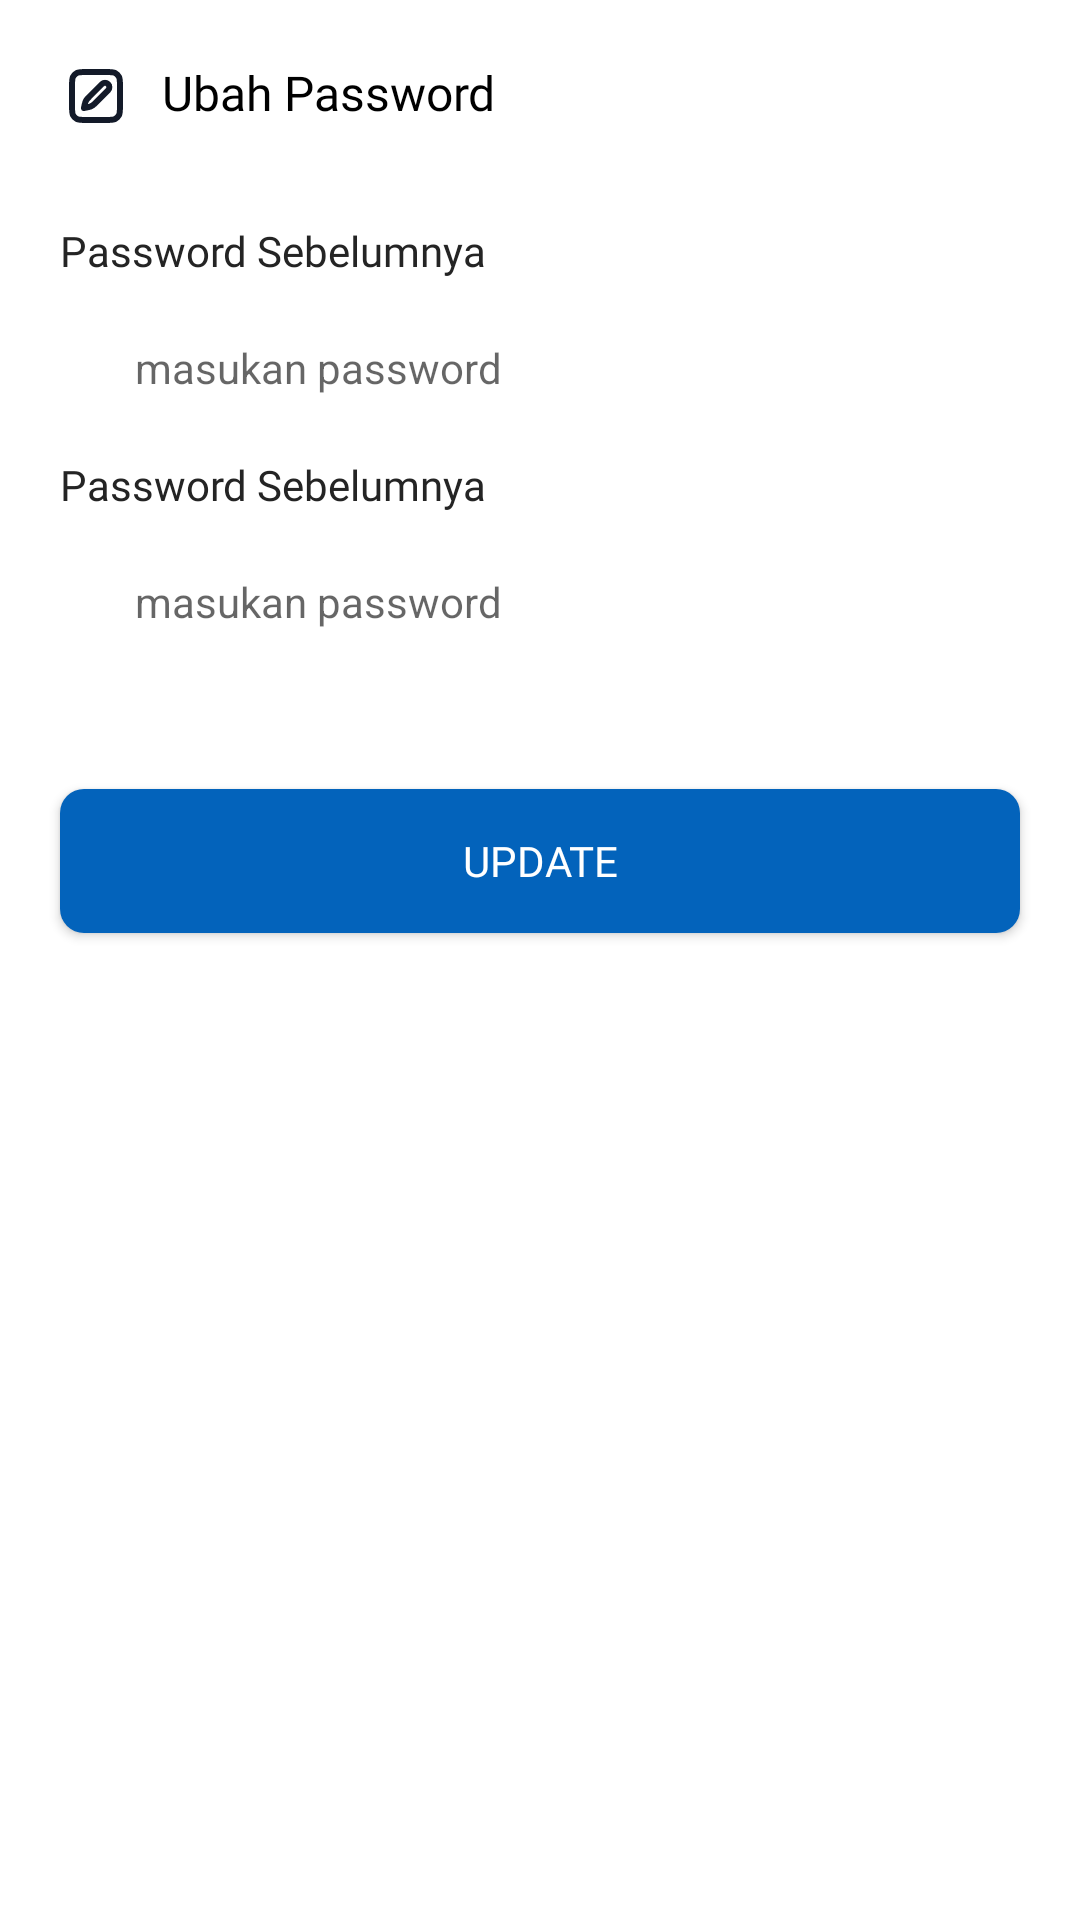

Produce the Android XML layout that renders to this screen, including the resource entries it uses.
<!-- AndroidManifest.xml: application theme Theme.ProjectWiki.NoActionBar -->
<!-- res/layout/modal_ubahpass.xml -->
<?xml version="1.0" encoding="utf-8"?>
<RelativeLayout
    xmlns:android="http://schemas.android.com/apk/res/android"
    android:id="@+id/bottomubahpassword"
    android:layout_width="match_parent"
    android:layout_height="wrap_content"
    android:background="@drawable/bg_rounded_top"
    >

    <RelativeLayout
        android:layout_width="match_parent"
        android:layout_height="wrap_content"
        android:layout_marginVertical="20dp"
        >

        <RelativeLayout
            android:layout_marginHorizontal="20dp"
            android:id="@+id/header"
            android:layout_width="match_parent"
            android:layout_height="wrap_content"
            >

            <ImageView
                android:id="@+id/icfilter"
                android:layout_alignParentStart="true"
                android:layout_width="24dp"
                android:layout_height="24dp"
                android:background="@drawable/ic_square_pen"
                />

            <TextView
                android:layout_width="wrap_content"
                android:layout_height="wrap_content"
                android:layout_marginStart="10dp"
                android:layout_toEndOf="@+id/icfilter"
                android:fontFamily="@font/roboto_bold"
                android:text="Ubah Password"
                android:textColor="@color/black"
                android:textSize="16dp" />

            <ImageView
                android:id="@+id/btnclosemodal"
                android:layout_width="24dp"
                android:layout_height="24dp"
                android:layout_alignParentEnd="true"
                android:background="@drawable/ic_xmark" />


        </RelativeLayout>

        <RelativeLayout
            android:layout_marginHorizontal="20dp"
            android:layout_alignParentStart="true"
            android:layout_marginTop="30dp"
            android:id="@+id/mulaidari"
            android:layout_below="@+id/header"
            android:layout_width="match_parent"
            android:layout_height="wrap_content"
            >

            <TextView
                android:id="@+id/titlepasssebelum"
                android:layout_width="wrap_content"
                android:layout_height="wrap_content"
                android:text="Password Sebelumnya"
                android:textSize="14dp"
                android:textColor="#242424"
                android:fontFamily="@font/roboto_medium"
                />

            <EditText
                android:id="@+id/eddpassebelum"
                android:singleLine="true"
                android:inputType="number"
                android:layout_width="match_parent"
                android:layout_marginStart="5dp"
                android:layout_height="wrap_content"
                android:layout_marginTop="10dp"
                android:layout_marginEnd="20dp"
                android:background="@drawable/bgedittext"
                android:layout_below="@+id/titlepasssebelum"
                android:elevation="8dp"
                android:hint="masukan password"
                android:paddingVertical="10dp"
                android:paddingStart="20dp"
                android:paddingEnd="20dp"
                android:textColor="#000"
                android:textSize="14dp"
                android:translationY="0dp"
                android:translationZ="-5dp"
                android:shadowColor="@color/primer"
                android:layout_marginBottom="10dp"
                />

            <TextView
                android:layout_below="@+id/eddpassebelum"
                android:id="@+id/titlepasssesudauh"
                android:layout_width="wrap_content"
                android:layout_height="wrap_content"
                android:text="Password Sebelumnya"
                android:textSize="14dp"
                android:textColor="#242424"
                android:fontFamily="@font/roboto_medium"
                />

            <EditText
                android:id="@+id/eddpassesudah"
                android:singleLine="true"
                android:inputType="number"
                android:layout_below="@+id/titlepasssesudauh"
                android:layout_width="match_parent"
                android:layout_marginStart="5dp"
                android:layout_height="wrap_content"
                android:layout_marginTop="10dp"
                android:layout_marginEnd="20dp"
                android:background="@drawable/bgedittext"
                android:elevation="8dp"
                android:hint="masukan password"
                android:paddingVertical="10dp"
                android:paddingStart="20dp"
                android:paddingEnd="20dp"
                android:textColor="#000"
                android:textSize="14dp"
                android:translationY="0dp"
                android:translationZ="-5dp"
                android:shadowColor="@color/primer"
                android:layout_marginBottom="10dp"
                />

        </RelativeLayout>

        <Button
            android:id="@+id/btnubahpass"
            android:layout_width="match_parent"
            android:layout_height="wrap_content"
            android:layout_below="@+id/mulaidari"
            android:layout_marginHorizontal="20dp"
            android:layout_marginTop="33dp"
            android:background="@drawable/bgtombol"
            android:fontFamily="@font/roboto_bold"
            android:text="Update"
            android:textColor="@color/white"
            android:textSize="14dp" />

        <View
            android:layout_below="@+id/btnubahpass"
            android:layout_width="match_parent"
            android:layout_height="20dp"
            />


    </RelativeLayout>


</RelativeLayout>
<!-- resources referenced by this layout -->
<resources>
  <color name="black">#FF000000</color>
  <color name="primer">#0363BB</color>
  <color name="white">#FFFFFFFF</color>
  <!-- drawable bg_rounded_top (drawable) -->
  <?xml version="1.0" encoding="utf-8"?>
  <shape xmlns:android="http://schemas.android.com/apk/res/android">
      <solid android:color="@color/white"
          />
      <corners android:topLeftRadius="10dp"
          android:topRightRadius="10dp"/>
  </shape>
  <!-- drawable bgtombol (drawable) -->
  <?xml version="1.0" encoding="utf-8"?>
  <shape xmlns:android="http://schemas.android.com/apk/res/android">
      <solid
          android:color="@color/primer"
          />
      <corners android:radius="8dp"/>
  </shape>
  <!-- drawable ic_square_pen (drawable) -->
  <vector xmlns:android="http://schemas.android.com/apk/res/android"
      android:width="24dp"
      android:height="24dp"
      android:viewportWidth="24"
      android:viewportHeight="24">
    <path
        android:pathData="M4,8.8C4,7.1198 4,6.2798 4.327,5.638C4.6146,5.0735 5.0735,4.6146 5.638,4.327C6.2798,4 7.1198,4 8.8,4H15.2C16.8802,4 17.7202,4 18.362,4.327C18.9265,4.6146 19.3854,5.0735 19.673,5.638C20,6.2798 20,7.1198 20,8.8V15.2C20,16.8802 20,17.7202 19.673,18.362C19.3854,18.9265 18.9265,19.3854 18.362,19.673C17.7202,20 16.8802,20 15.2,20H8.8C7.1198,20 6.2798,20 5.638,19.673C5.0735,19.3854 4.6146,18.9265 4.327,18.362C4,17.7202 4,16.8802 4,15.2V8.8Z"
        android:strokeLineJoin="round"
        android:strokeWidth="2"
        android:fillColor="#00000000"
        android:strokeColor="#131A29"
        android:strokeLineCap="round"/>
    <path
        android:pathData="M13.9707,8.0293C14.5392,7.4608 15.4608,7.4608 16.0293,8.0293C16.5978,8.5978 16.5978,9.5195 16.0293,10.0879L12.0085,14.1088C11.4971,14.6201 11.2415,14.8758 10.95,15.0787C10.6914,15.2589 10.4124,15.4078 10.1188,15.5224C9.788,15.6515 9.4333,15.7216 8.7238,15.8618L7.9662,16.0116L8.1572,15.199C8.3123,14.5393 8.3898,14.2095 8.5188,13.902C8.6334,13.629 8.7778,13.3696 8.9496,13.1285C9.1431,12.8569 9.3827,12.6173 9.8619,12.1381L13.9707,8.0293Z"
        android:strokeLineJoin="round"
        android:strokeWidth="2"
        android:fillColor="#00000000"
        android:strokeColor="#131A29"
        android:strokeLineCap="round"/>
  </vector>
  <style name="Theme.ProjectWiki.NoActionBar">
          <item name="windowActionBar">false</item>
          <item name="windowNoTitle">true</item>
      </style>
</resources>
